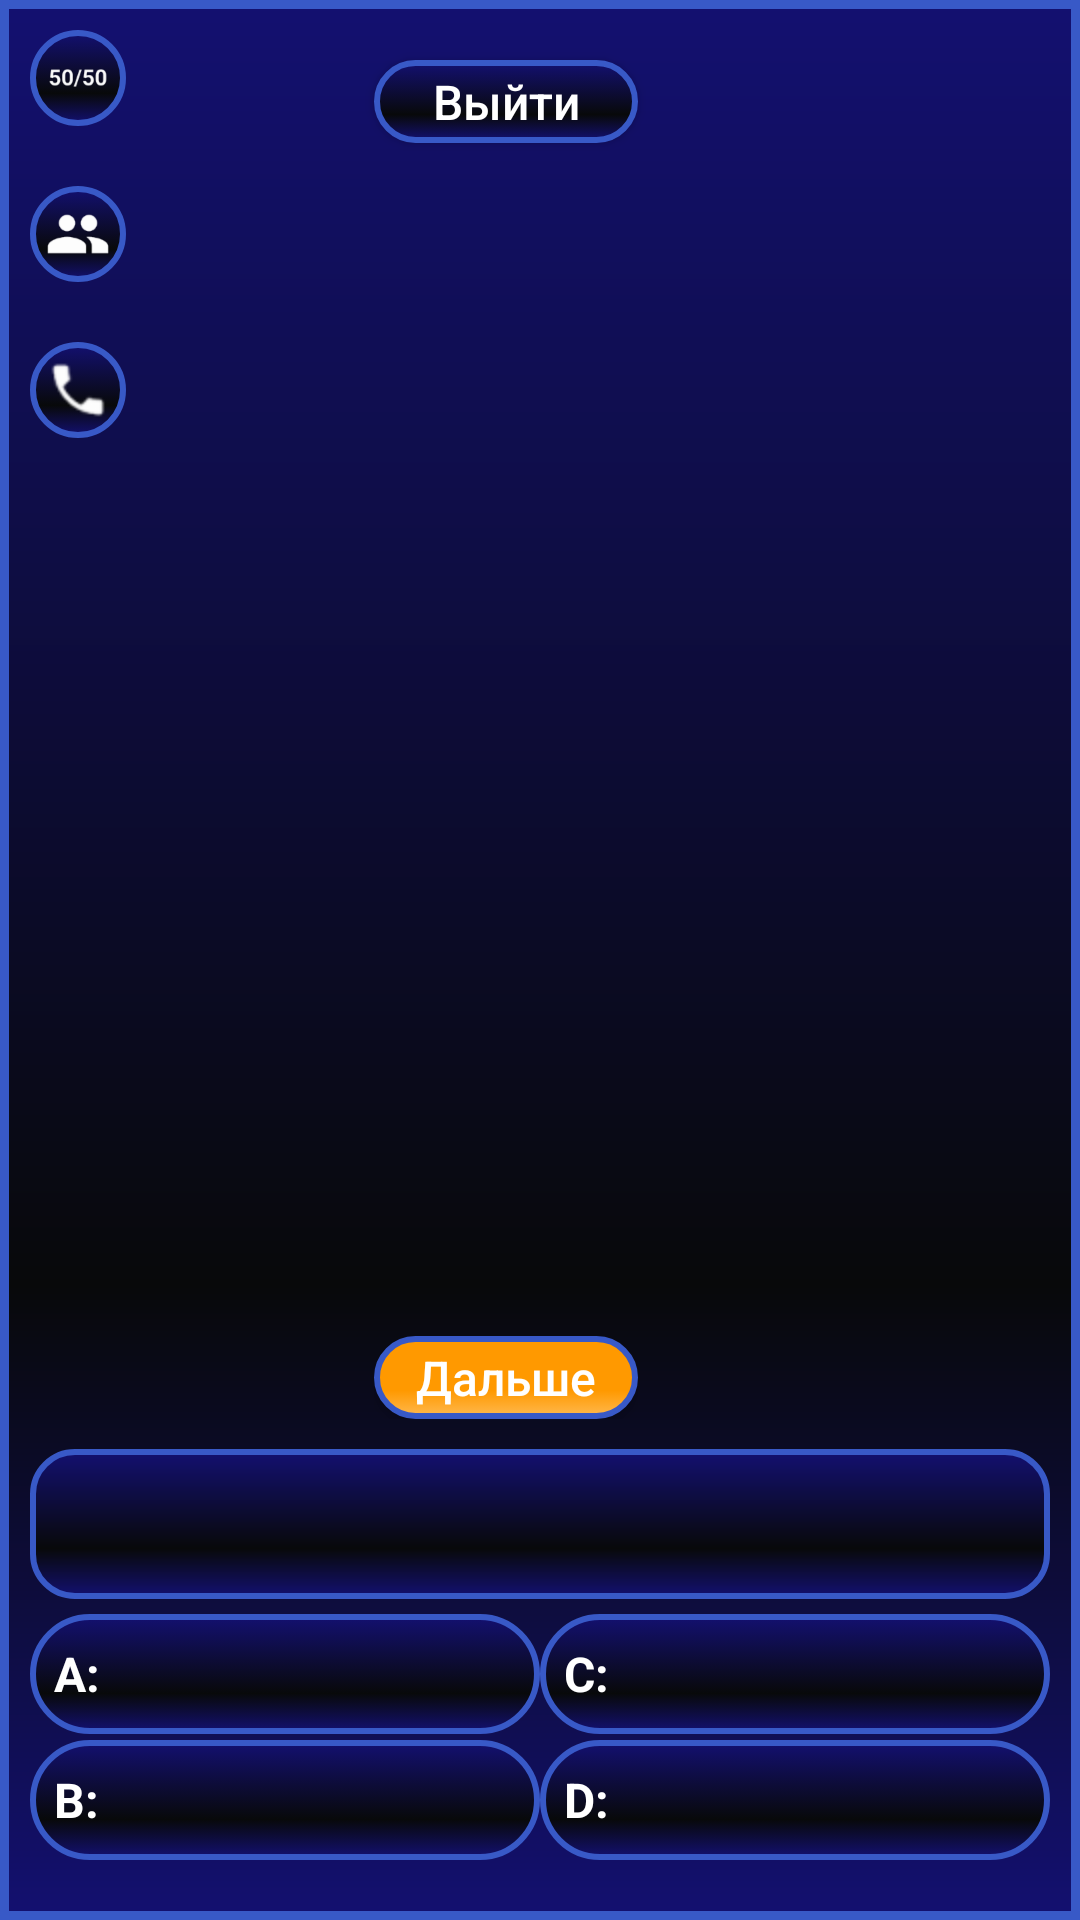

Reconstruct the res/layout file that produces this screen, plus the resources it refers to.
<!-- AndroidManifest.xml: application theme AppTheme -->
<!-- res/layout/activity_quiz.xml -->
<?xml version="1.0" encoding="utf-8"?>

<LinearLayout xmlns:android="http://schemas.android.com/apk/res/android"
    xmlns:tools="http://schemas.android.com/tools"
    android:layout_width="match_parent"
    android:layout_height="match_parent"
    android:orientation="vertical"
    android:paddingBottom="10dp"
    android:paddingLeft="10dp"
    android:paddingRight="10dp"
    android:paddingTop="10dp"
    tools:context="com.od.danich.mill.QuizActivity"
    android:background="@drawable/background_activity"    >


    <LinearLayout
        android:id="@+id/layout_top"
        android:layout_width="match_parent"
        android:layout_height="wrap_content"
        android:orientation="horizontal"
        android:layout_weight="1.6"
        android:weightSum="3">
        <LinearLayout
            android:layout_width="0dp"
            android:layout_height="wrap_content"
            android:orientation="vertical"
            android:layout_weight="0.8">
            <ImageButton
                android:id="@+id/btn_help_fifty_fifty"
                android:layout_width="wrap_content"
                android:layout_height="wrap_content"
                android:src="@drawable/ic_action_5050"
                android:background="@drawable/btn_tips_selector"
                android:layout_alignParentTop="true"
                android:onClick="onClick"/>
            <ImageButton
                android:id="@+id/btn_help_group"
                android:src="@drawable/ic_action_social_group"
                android:layout_width="wrap_content"
                android:layout_height="wrap_content"
                android:background="@drawable/btn_tips_selector"
                android:layout_below="@+id/btn_help_friend"
                android:layout_alignParentLeft="true"
                android:layout_alignParentStart="true"
                android:layout_marginTop="20dp"
                android:onClick="onClick"/>
            <ImageButton
                android:id="@+id/btn_help_friend"
                android:src="@drawable/ic_action_maps_local_phone"
                android:layout_width="wrap_content"
                android:layout_height="wrap_content"
                android:background="@drawable/btn_tips_selector"
                android:layout_below="@+id/btn_help_fifty_fifty"
                android:layout_alignParentLeft="true"
                android:layout_alignParentStart="true"
                android:layout_marginTop="20dp"
                android:onClick="onClick"/>
        </LinearLayout>

        <RelativeLayout
            android:layout_width="0dp"
            android:layout_height="match_parent"
            android:orientation="vertical"
            android:layout_weight="1.2"
            android:gravity="center_horizontal">
            <Button
                android:id="@+id/btn_exit"
                android:layout_width="wrap_content"
                android:layout_height="wrap_content"
                android:text="@string/exit"
                style="@style/btn_general"
                android:background="@drawable/btn_choice_selector"
                android:onClick="onClick"
                android:layout_alignParentTop="true"
                android:layout_centerHorizontal="true"
                android:layout_marginTop="10dp" />
            <ImageView
                android:id="@+id/imageView"
                android:layout_width="90dp"
                android:layout_height="90dp"
                android:background="@drawable/ic_millionaire_logo"
                android:onClick="onClick"
                android:layout_centerVertical="true"
                android:layout_centerHorizontal="true"/>
            <LinearLayout
                android:layout_width="wrap_content"
                android:layout_height="wrap_content"
                android:orientation="vertical"
                android:gravity="center_horizontal"
                android:layout_alignParentBottom="true"
                android:layout_centerInParent="true"
                android:layout_marginBottom="10dp">
                <TextView
                    android:id="@+id/tv_info_current"
                    android:layout_width="wrap_content"
                    android:layout_height="wrap_content"
                    android:textColor="@color/white"
                    android:textSize="18sp"
                    android:layout_alignParentBottom="true"
                    android:layout_marginBottom="10dp" />
                <Button
                    android:id="@+id/btn_next"
                    android:layout_width="wrap_content"
                    android:layout_height="wrap_content"
                    android:text="@string/next"
                    style="@style/btn_general"
                    android:background="@drawable/btn_dialog_selector"
                    android:onClick="onClick"/>
            </LinearLayout>
        </RelativeLayout>

        <RelativeLayout
            android:layout_width="0dp"
            android:layout_height="wrap_content"
            android:layout_weight="1"
            android:gravity="right|end|top"
            android:layout_gravity="right"
            android:foregroundGravity="right">
            <ListView
                android:id="@+id/lv_cash"
                android:layout_width="match_parent"
                android:layout_height="wrap_content"
                android:layout_gravity="right" />
        </RelativeLayout>
    </LinearLayout>





    <TableLayout
        android:id="@+id/tableLayout"
        android:layout_width="match_parent"
        android:layout_height="wrap_content"
        android:layout_alignParentBottom="true"
        android:layout_alignBottom="@+id/layout_top"
        android:layout_marginBottom="10dp">
        <TableRow
            android:layout_width="match_parent"
            android:layout_height="match_parent">
            <LinearLayout
                android:layout_width="match_parent"
                android:layout_height="wrap_content"
                android:orientation="horizontal"
                style="@style/question"
                android:gravity="center_vertical"
                android:layout_weight="1">
                <TextView
                    android:id="@+id/tv_question"
                    android:layout_height="match_parent"
                    android:layout_width="match_parent"
                    android:textSize="16sp"
                    android:paddingLeft="10dp"
                    android:paddingRight="10dp"
                    android:textColor="#fff"/>
            </LinearLayout>

        </TableRow>

        <TableRow
            android:layout_width="match_parent"
            android:layout_height="wrap_content"
            android:layout_marginTop="5dp"
            android:layout_marginBottom="2dp">
            <LinearLayout
                android:id="@+id/ll_a"
                android:layout_width="0dp"
                android:layout_height="match_parent"
                android:layout_weight="1"
                android:minHeight="40dp"
                android:orientation="horizontal"
                style="@style/choice"
                android:background="@drawable/btn_choice_selector"
                android:gravity="center_vertical"
                android:clickable="true"
                android:onClick="onClick">
                <TextView
                    android:layout_width="wrap_content"
                    android:layout_height="wrap_content"
                    android:text="A: "
                    android:textStyle="bold"
                    android:textSize="16sp"
                    android:textColor="#fff"/>
                <TextView
                    android:id="@+id/tv_choice_a"
                    android:layout_width="wrap_content"
                    android:layout_height="wrap_content"
                    android:textSize="16sp"
                    android:textColor="#fff" />
            </LinearLayout>
            <LinearLayout
                android:id="@+id/ll_c"
                android:layout_width="0dp"
                android:layout_height="match_parent"
                android:orientation="horizontal"
                android:layout_weight="1"
                style="@style/choice"
                android:gravity="center_vertical"
                android:clickable="true"
                android:onClick="onClick">
                <TextView

                    android:layout_width="wrap_content"
                    android:layout_height="wrap_content"
                    android:text="C: "
                    android:textStyle="bold"
                    android:textSize="16sp"
                    android:textColor="#fff"/>
                <TextView
                    android:id="@+id/tv_choice_c"
                    android:layout_width="wrap_content"
                    android:layout_height="wrap_content"
                    android:layout_weight="1"
                    android:textSize="16sp"
                    android:textColor="#fff"/>
            </LinearLayout>

        </TableRow>

        <TableRow
            android:layout_width="match_parent"
            android:layout_height="wrap_content">
            <LinearLayout
                android:id="@+id/ll_b"
                android:layout_width="0dp"
                android:layout_height="match_parent"
                style="@style/choice"
                android:layout_weight="1"
                android:gravity="center_vertical"
                android:clickable="true"
                android:onClick="onClick"
                android:orientation="horizontal">
                <TextView
                    android:layout_width="wrap_content"
                    android:layout_height="wrap_content"
                    android:text="B: "
                    android:textStyle="bold"
                    android:textSize="16sp"
                    android:textColor="#fff"/>
                <TextView
                    android:id="@+id/tv_choice_b"
                    android:layout_width="wrap_content"
                    android:layout_height="wrap_content"
                    android:textSize="16sp"
                    android:textColor="#fff"
                    android:layout_weight="1"/>
            </LinearLayout>
            <LinearLayout
                android:id="@+id/ll_d"
                android:layout_width="0dp"
                android:layout_height="match_parent"
                android:orientation="horizontal"
                android:layout_weight="1"
                style="@style/choice"
                android:gravity="center_vertical"
                android:clickable="true"
                android:onClick="onClick">
                <TextView
                    android:layout_width="wrap_content"
                    android:layout_height="wrap_content"
                    android:text="D: "
                    android:textStyle="bold"
                    android:textSize="16sp"
                    android:textColor="#fff"/>
                <TextView
                    android:id="@+id/tv_choice_d"
                    android:layout_width="wrap_content"
                    android:layout_height="wrap_content"
                    android:layout_weight="1"
                    android:textSize="16sp"
                    android:textAllCaps="false"
                    android:textColor="#fff"/>
            </LinearLayout>
        </TableRow>
    </TableLayout>
</LinearLayout>
<!-- resources referenced by this layout -->
<resources>
  <color name="white">#ffffff</color>
  <!-- drawable btn_choice_selector (drawable) -->
  <?xml version="1.0" encoding="utf-8"?>
  <selector xmlns:android="http://schemas.android.com/apk/res/android">
      <item android:drawable="@drawable/btn_choice_true" android:state_selected="true"></item>
      <item android:drawable="@drawable/btn_choice_pressed" android:state_pressed="true"></item>
      <item android:drawable="@drawable/btn_choice_normal"></item>
  </selector>
  <!-- drawable btn_dialog_selector (drawable) -->
  <?xml version="1.0" encoding="utf-8"?>
  <selector xmlns:android="http://schemas.android.com/apk/res/android">
      <item android:drawable="@drawable/btn_dialog_pressed" android:state_selected="true"></item>
      <item android:drawable="@drawable/btn_dialog_pressed" android:state_pressed="true"></item>
      <item android:drawable="@drawable/btn_dialog_normal"></item>
  </selector>
  <!-- drawable btn_tips_selector (drawable) -->
  <?xml version="1.0" encoding="utf-8"?>
  <selector xmlns:android="http://schemas.android.com/apk/res/android">
      <item android:drawable="@drawable/btn_tips_selected" android:state_selected="true"></item>
      <item android:drawable="@drawable/btn_tips_pressed" android:state_pressed="true"></item>
      <item android:drawable="@drawable/btn_tips_normal"></item>
  </selector>
  <string name="exit">Выйти</string>
  <string name="next">Дальше</string>
  <style name="btn_general">
          <item name="android:textSize">16sp</item>
          <item name="android:textColor">@color/white</item>
          <item name="android:minHeight">0dp</item>
          <item name="android:paddingTop">3dp</item>
          <item name="android:paddingBottom">3dp</item>
          <item name="android:paddingLeft">10dp</item>
          <item name="android:paddingRight">10dp</item>
          <item name="android:textAllCaps">false</item>
      </style>
  <style name="choice">
          <item name="android:paddingTop">2dp</item>
          <item name="android:paddingBottom">2dp</item>
          <item name="android:paddingLeft">8dp</item>
          <item name="android:paddingRight">8dp</item>
          <item name="android:background">@drawable/btn_choice_selector</item>
          <item name="android:minHeight">40dp</item>
      </style>
  <style name="question">
          <item name="android:paddingTop">2dp</item>
          <item name="android:paddingBottom">2dp</item>
          <item name="android:paddingLeft">4dp</item>
          <item name="android:paddingRight">4dp</item>
          <item name="android:background">@drawable/question_background</item>
          <item name="android:minHeight">50dp</item>
      </style>
  <style name="AppTheme" parent="Theme.AppCompat.Light.NoActionBar">
          
          <item name="colorPrimary">@color/colorPrimary</item>
          <item name="colorPrimaryDark">@color/colorPrimaryDark</item>
          <item name="colorAccent">@color/colorAccent</item>
      </style>
  <!-- drawable btn_tips_normal (drawable) -->
  <?xml version="1.0" encoding="utf-8"?>
  <shape xmlns:android="http://schemas.android.com/apk/res/android" android:shape="oval" >
  
      <gradient
          android:angle="90"
          android:centerX="33%"
          android:centerColor="#08090A"
          android:startColor="#131070"
          android:endColor="#131070"
          android:type="linear"
          />
  
  
      <stroke
          android:width="2dp"
          android:color="#3859C7"
          />
  </shape>
  <color name="colorPrimary">#3F51B5</color>
  <color name="colorPrimaryDark">#303F9F</color>
  <color name="colorAccent">#FF4081</color>
</resources>
